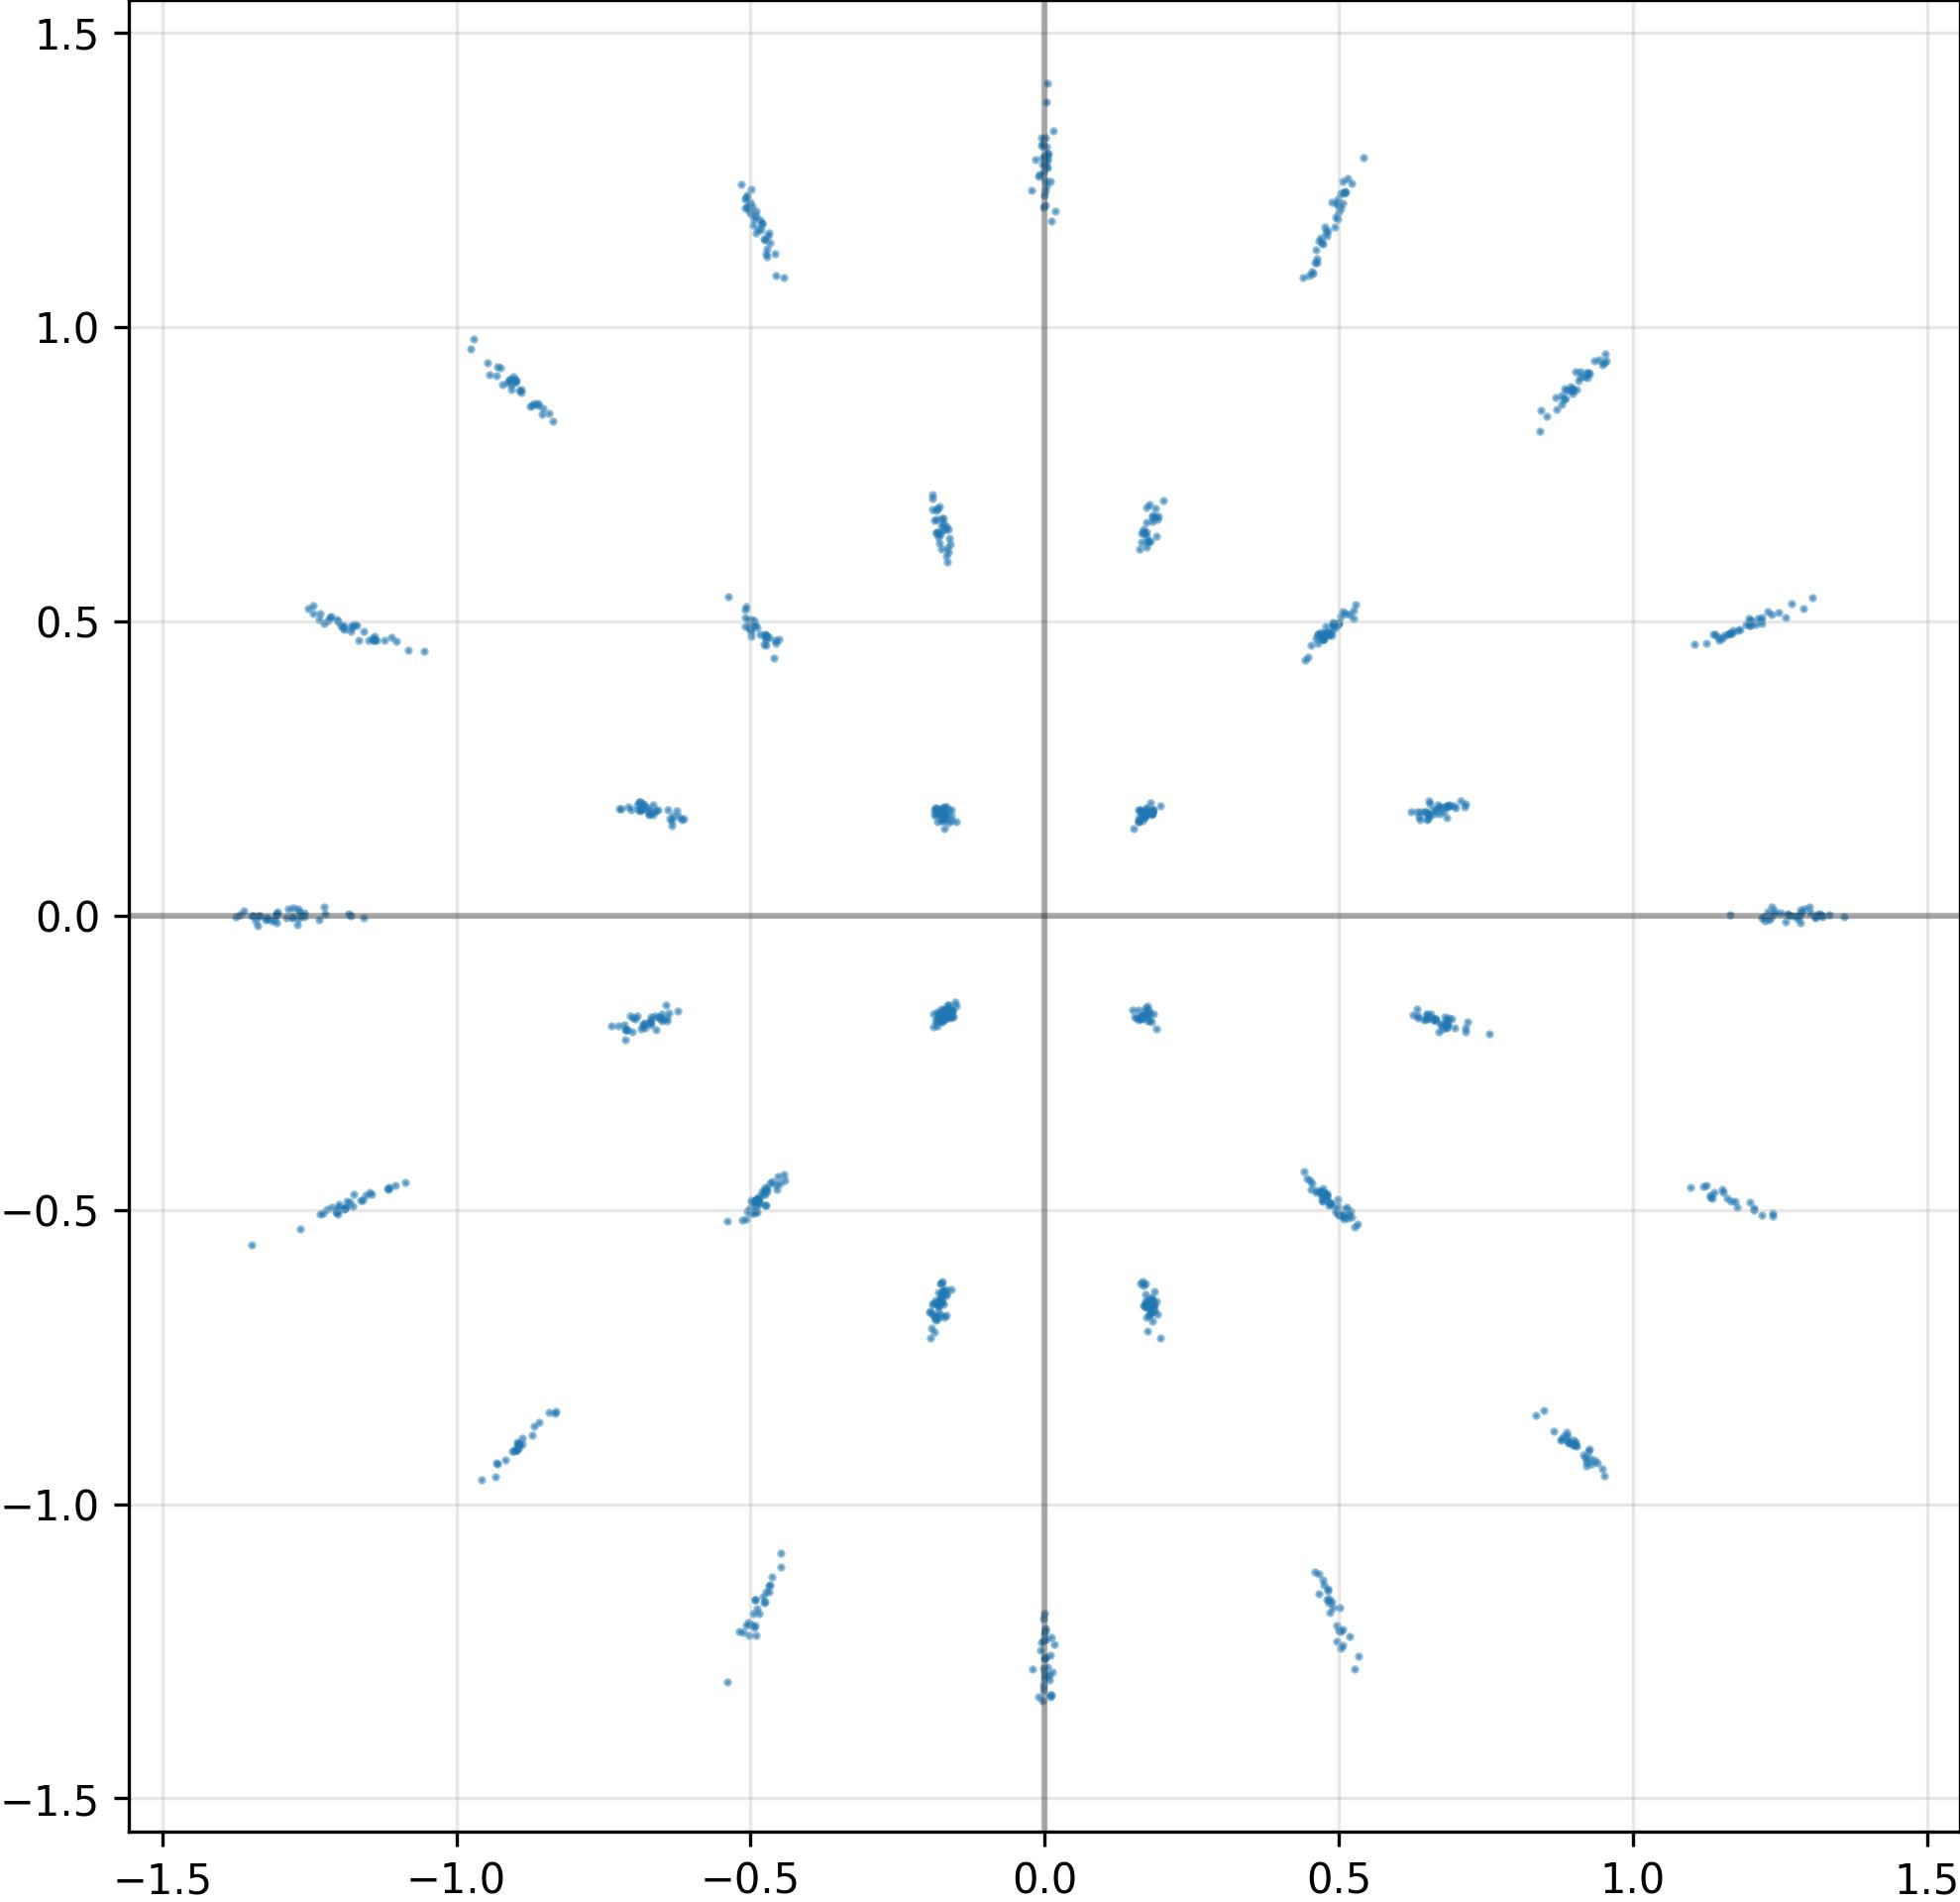

Source data for this figure (header and first rows):
I, Q
-1.958526670932769775e-03, -1.279141306877136230e+00
-4.884146153926849365e-01, -1.177658081054687500e+00
-8.547983169555664062e-01, 8.520169258117675781e-01
-1.690542250871658325e-01, -1.757675707340240479e-01
-1.870341598987579346e-01, 6.725879311561584473e-01
6.601635217666625977e-01, -1.764170527458190918e-01
-1.724399179220199585e-01, 1.707119494676589966e-01
9.342782497406005859e-01, -9.249749779701232910e-01
-4.326042719185352325e-03, 1.312184214591979980e+00
-6.881177425384521484e-01, 1.813325583934783936e-01
-5.401328802108764648e-01, -1.303041696548461914e+00
1.206000328063964844e+00, -4.968422055244445801e-01
-1.122065782546997070e+00, 4.684681892395019531e-01
-1.683709919452667236e-01, -1.720168888568878174e-01
-4.876019954681396484e-01, -4.891876876354217529e-01
5.146397948265075684e-01, 1.252718210220336914e+00
-1.157569050788879395e+00, 4.829809367656707764e-01
-1.269122004508972168e+00, 1.080956310033798218e-02
-4.580518305301666260e-01, 4.686400890350341797e-01
-4.802124202251434326e-01, -4.680338799953460693e-01
-1.305383443832397461e+00, -1.260887272655963898e-02
-4.913558363914489746e-01, -4.812793135643005371e-01
1.168086528778076172e+00, 4.794662594795227051e-01
-4.708358347415924072e-01, 1.155586838722229004e+00
-4.859357178211212158e-01, -1.186134099960327148e+00
-4.638254344463348389e-01, -1.123594760894775391e+00
4.536887705326080322e-01, -4.558830559253692627e-01
1.834135055541992188e-01, -6.626037359237670898e-01
-1.723883301019668579e-01, -1.679661422967910767e-01
-8.930370807647705078e-01, 8.921120762825012207e-01
8.936998844146728516e-01, 8.994680643081665039e-01
-1.728179156780242920e-01, 1.613939851522445679e-01
8.980669975280761719e-01, 8.921615481376647949e-01
-2.022849582135677338e-02, -1.280834317207336426e+00
4.657379686832427979e-01, -1.153078198432922363e+00
-5.084533095359802246e-01, 5.207480192184448242e-01
5.063981413841247559e-01, -1.213668704032897949e+00
-4.435663819313049316e-01, 1.085324525833129883e+00
9.515243172645568848e-01, -9.521123170852661133e-01
9.250735044479370117e-01, -9.098657965660095215e-01
9.036907553672790527e-01, 8.939874172210693359e-01
-6.732487082481384277e-01, 1.732905954122543335e-01
6.977255344390869141e-01, 1.840298920869827271e-01
4.790435135364532471e-01, -4.750385880470275879e-01
-1.374425530433654785e+00, -2.514522522687911987e-03
-1.104533553123474121e+00, -4.586259424686431885e-01
-1.730461716651916504e-01, -6.597588658332824707e-01
-1.143367052078247070e+00, 4.719337821006774902e-01
-1.203495979309082031e+00, -5.004563927650451660e-01
-1.173821210861206055e+00, -4.731792211532592773e-01
-1.804523468017578125e-01, -6.625915169715881348e-01
8.892735838890075684e-01, -8.852669000625610352e-01
1.165745973587036133e+00, 1.018723938614130020e-03
6.776571869850158691e-01, 1.771648824214935303e-01
-2.683704020455479622e-03, 1.203786134719848633e+00
-8.986933231353759766e-01, -9.078593254089355469e-01
8.977558612823486328e-01, 8.952322602272033691e-01
-5.040578246116638184e-01, -1.201084017753601074e+00
5.212830845266580582e-03, 1.414935111999511719e+00
-1.666432023048400879e-01, 1.670041233301162720e-01
... 964 more rows
